Dataset: CNN classification of sugracane diseases (GitHub, Shabinaja/roboflow-sugarcane-diseases). Classes: healthy, red rot, ring spot, rust, smut.

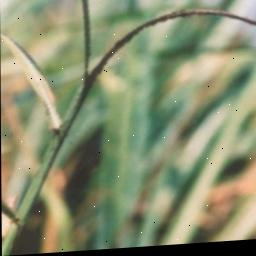
Label: smut

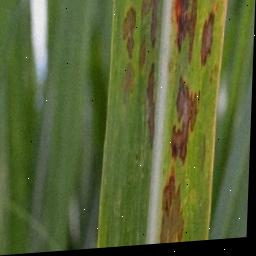
Label: ring spot

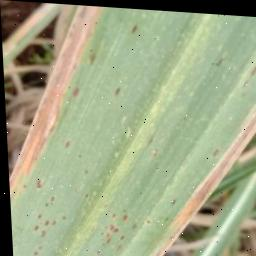
Label: rust

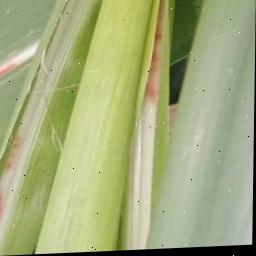
Label: red rot

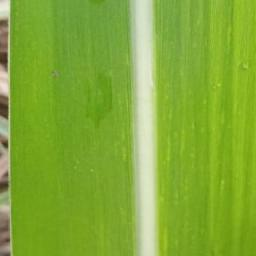
Label: healthy

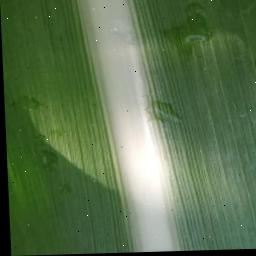
Label: healthy
